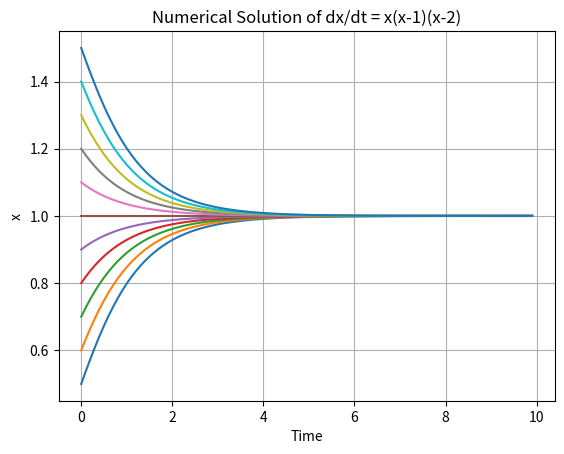

Write the Python code that produced this figure.
"""
[redacted]
date: 18.10.2024
description: This is solution to task 1 from non linear dynamics lab
"""
import scipy
import numpy as np
import matplotlib.pyplot as plt


def function_f(x):
    return x * (x - 1) * (x - 2)


def f_prime(x):
    return 3 * x ** 2 - 6 * x + 2


def calc_derivative(x):
    return scipy.misc.derivative(function_f, x,dx=1e-7) # include small step


fixed_points = [x * 0.1 for x in range(-100, 101)]
stability = {x: f_prime(x) for x in fixed_points}

list_of_points =[]
print("the ther one")
for point, derivative in stability.items():
    if derivative < 0:
        print(f"Stable fixed point: {round(point,1)}")
        list_of_points.append(round(point,1))


def euler_method(function_f, x0, t0, t_end, delta_t):
    t_values = np.arange(t0, t_end, delta_t)
    x_values = np.zeros(len(t_values))
    x_values[0] = x0

    for i in range(1, len(t_values)):
        x_values[i] = x_values[i - 1] + delta_t * function_f(x_values[i - 1])

    return t_values, x_values


x0s = list_of_points
t0 = 0
t_end = 10
delta_t = 0.1
for x0 in x0s:
    t_values, x_values = euler_method(function_f, x0, t0, t_end, delta_t)
    plt.plot(t_values, x_values, label=f'x0={x0}, dt={delta_t}')

plt.xlabel('Time')
plt.ylabel('x')
plt.title('Numerical Solution of dx/dt = x(x-1)(x-2)')
# plt.legend()
plt.grid(True)
plt.show()
